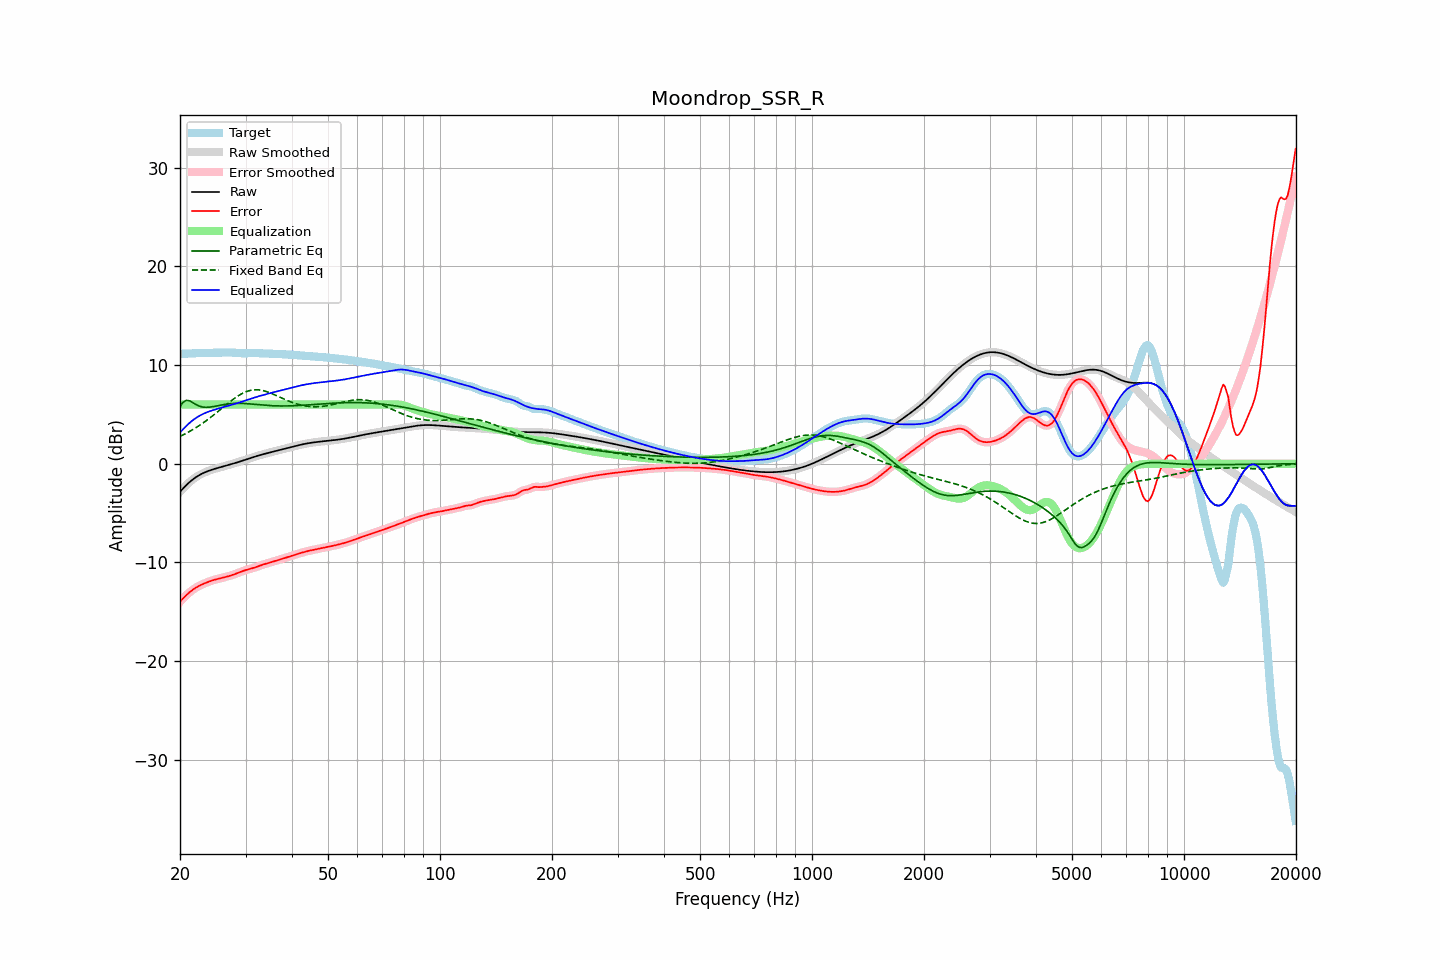

The file beside this chart, header and first rows:
frequency, raw, error, smoothed, error_smoothed, equalization, parametric_eq, fixed_band_eq, equalized_raw, equalized_smoothed, target
20.00, -2.85, -13.98, -2.85, -13.98, 6.00, 5.82, 2.77, 3.15, 3.15, 11.13
20.20, -2.67, -13.80, -2.67, -13.80, 6.00, 6.03, 2.85, 3.33, 3.33, 11.14
20.40, -2.49, -13.63, -2.49, -13.63, 6.00, 6.24, 2.93, 3.51, 3.51, 11.14
20.61, -2.32, -13.46, -2.32, -13.47, 6.00, 6.33, 3.01, 3.68, 3.68, 11.14
20.81, -2.16, -13.31, -2.16, -13.31, 6.00, 6.43, 3.09, 3.84, 3.84, 11.15
21.02, -2.00, -13.16, -2.00, -13.16, 6.00, 6.40, 3.18, 4.00, 4.00, 11.16
21.23, -1.85, -13.02, -1.86, -13.02, 6.00, 6.38, 3.27, 4.15, 4.14, 11.16
21.44, -1.72, -12.89, -1.72, -12.89, 6.00, 6.28, 3.37, 4.28, 4.28, 11.17
21.66, -1.59, -12.77, -1.59, -12.77, 6.00, 6.19, 3.46, 4.41, 4.41, 11.18
21.87, -1.47, -12.65, -1.47, -12.65, 6.00, 6.09, 3.56, 4.53, 4.53, 11.18
22.09, -1.36, -12.55, -1.36, -12.55, 6.00, 5.99, 3.66, 4.64, 4.64, 11.19
22.31, -1.25, -12.45, -1.25, -12.45, 6.00, 5.91, 3.76, 4.75, 4.75, 11.20
22.54, -1.15, -12.37, -1.15, -12.37, 6.00, 5.83, 3.87, 4.85, 4.85, 11.21
22.76, -1.06, -12.28, -1.07, -12.28, 6.00, 5.79, 3.98, 4.94, 4.93, 11.22
22.99, -0.98, -12.21, -0.98, -12.21, 6.00, 5.74, 4.09, 5.02, 5.02, 11.23
23.22, -0.91, -12.14, -0.91, -12.14, 6.00, 5.73, 4.21, 5.09, 5.09, 11.23
23.45, -0.84, -12.07, -0.84, -12.07, 6.00, 5.71, 4.32, 5.16, 5.16, 11.23
23.69, -0.77, -12.01, -0.77, -12.01, 6.00, 5.72, 4.44, 5.23, 5.23, 11.23
23.92, -0.71, -11.94, -0.71, -11.94, 6.00, 5.73, 4.56, 5.29, 5.29, 11.23
24.16, -0.65, -11.88, -0.65, -11.88, 6.00, 5.75, 4.69, 5.35, 5.35, 11.23
24.40, -0.60, -11.83, -0.60, -11.83, 6.00, 5.77, 4.81, 5.40, 5.40, 11.23
24.65, -0.55, -11.78, -0.55, -11.78, 6.00, 5.80, 4.94, 5.45, 5.45, 11.23
24.89, -0.50, -11.73, -0.50, -11.73, 6.00, 5.83, 5.07, 5.50, 5.50, 11.24
25.14, -0.45, -11.69, -0.45, -11.69, 6.00, 5.86, 5.20, 5.55, 5.55, 11.24
25.39, -0.41, -11.66, -0.41, -11.66, 6.00, 5.89, 5.34, 5.59, 5.59, 11.25
25.65, -0.36, -11.62, -0.36, -11.62, 6.00, 5.92, 5.47, 5.64, 5.64, 11.26
25.91, -0.32, -11.58, -0.32, -11.58, 6.00, 5.96, 5.60, 5.68, 5.68, 11.26
26.16, -0.27, -11.54, -0.27, -11.54, 6.00, 5.98, 5.74, 5.73, 5.73, 11.27
26.43, -0.23, -11.50, -0.23, -11.50, 6.00, 6.01, 5.87, 5.77, 5.77, 11.27
26.69, -0.18, -11.45, -0.18, -11.45, 6.00, 6.04, 6.00, 5.82, 5.82, 11.27
26.96, -0.14, -11.41, -0.14, -11.41, 6.00, 6.06, 6.14, 5.86, 5.86, 11.27
27.23, -0.09, -11.36, -0.09, -11.36, 6.00, 6.08, 6.26, 5.91, 5.91, 11.27
27.50, -0.04, -11.31, -0.04, -11.31, 6.00, 6.09, 6.39, 5.96, 5.96, 11.26
27.77, 0.00, -11.25, 0.00, -11.25, 6.00, 6.11, 6.51, 6.00, 6.00, 11.25
28.05, 0.05, -11.19, 0.05, -11.19, 6.00, 6.11, 6.63, 6.05, 6.05, 11.25
28.33, 0.10, -11.13, 0.10, -11.13, 6.00, 6.12, 6.75, 6.10, 6.10, 11.24
28.62, 0.15, -11.07, 0.15, -11.07, 6.00, 6.12, 6.86, 6.15, 6.15, 11.22
28.90, 0.21, -11.00, 0.21, -11.00, 6.00, 6.12, 6.96, 6.21, 6.21, 11.21
29.19, 0.26, -10.94, 0.26, -10.94, 6.00, 6.12, 7.05, 6.26, 6.26, 11.20
29.48, 0.31, -10.88, 0.31, -10.88, 6.00, 6.11, 7.14, 6.31, 6.31, 11.19
29.78, 0.37, -10.82, 0.37, -10.82, 6.00, 6.10, 7.22, 6.37, 6.37, 11.19
30.08, 0.42, -10.77, 0.42, -10.77, 6.00, 6.09, 7.29, 6.42, 6.42, 11.19
30.38, 0.47, -10.73, 0.47, -10.73, 6.00, 6.08, 7.35, 6.47, 6.47, 11.20
30.68, 0.53, -10.68, 0.53, -10.68, 6.00, 6.06, 7.40, 6.53, 6.53, 11.21
30.99, 0.58, -10.64, 0.58, -10.64, 6.00, 6.05, 7.44, 6.58, 6.58, 11.22
31.30, 0.63, -10.59, 0.63, -10.59, 6.00, 6.04, 7.46, 6.63, 6.63, 11.23
31.61, 0.69, -10.54, 0.69, -10.54, 6.00, 6.02, 7.49, 6.69, 6.69, 11.23
31.93, 0.74, -10.48, 0.74, -10.48, 6.00, 6.00, 7.49, 6.74, 6.74, 11.22
32.24, 0.79, -10.42, 0.79, -10.42, 6.00, 5.99, 7.49, 6.79, 6.79, 11.21
32.57, 0.84, -10.36, 0.83, -10.36, 6.00, 5.97, 7.48, 6.84, 6.83, 11.20
32.89, 0.88, -10.30, 0.88, -10.30, 6.00, 5.96, 7.46, 6.88, 6.88, 11.19
33.22, 0.93, -10.25, 0.93, -10.25, 6.00, 5.94, 7.43, 6.93, 6.93, 11.18
33.55, 0.97, -10.20, 0.97, -10.20, 6.00, 5.93, 7.39, 6.97, 6.97, 11.17
33.89, 1.02, -10.15, 1.02, -10.15, 6.00, 5.92, 7.35, 7.02, 7.02, 11.17
34.23, 1.06, -10.11, 1.06, -10.11, 6.00, 5.90, 7.30, 7.06, 7.06, 11.17
34.57, 1.10, -10.06, 1.10, -10.06, 6.00, 5.89, 7.24, 7.10, 7.10, 11.16
34.92, 1.14, -10.01, 1.14, -10.01, 6.00, 5.88, 7.18, 7.14, 7.14, 11.15
35.27, 1.19, -9.96, 1.19, -9.96, 6.00, 5.88, 7.11, 7.19, 7.19, 11.14
35.62, 1.23, -9.91, 1.23, -9.91, 6.00, 5.87, 7.04, 7.23, 7.23, 11.13
35.97, 1.27, -9.86, 1.27, -9.86, 6.00, 5.86, 6.97, 7.27, 7.27, 11.13
... 635 more rows
